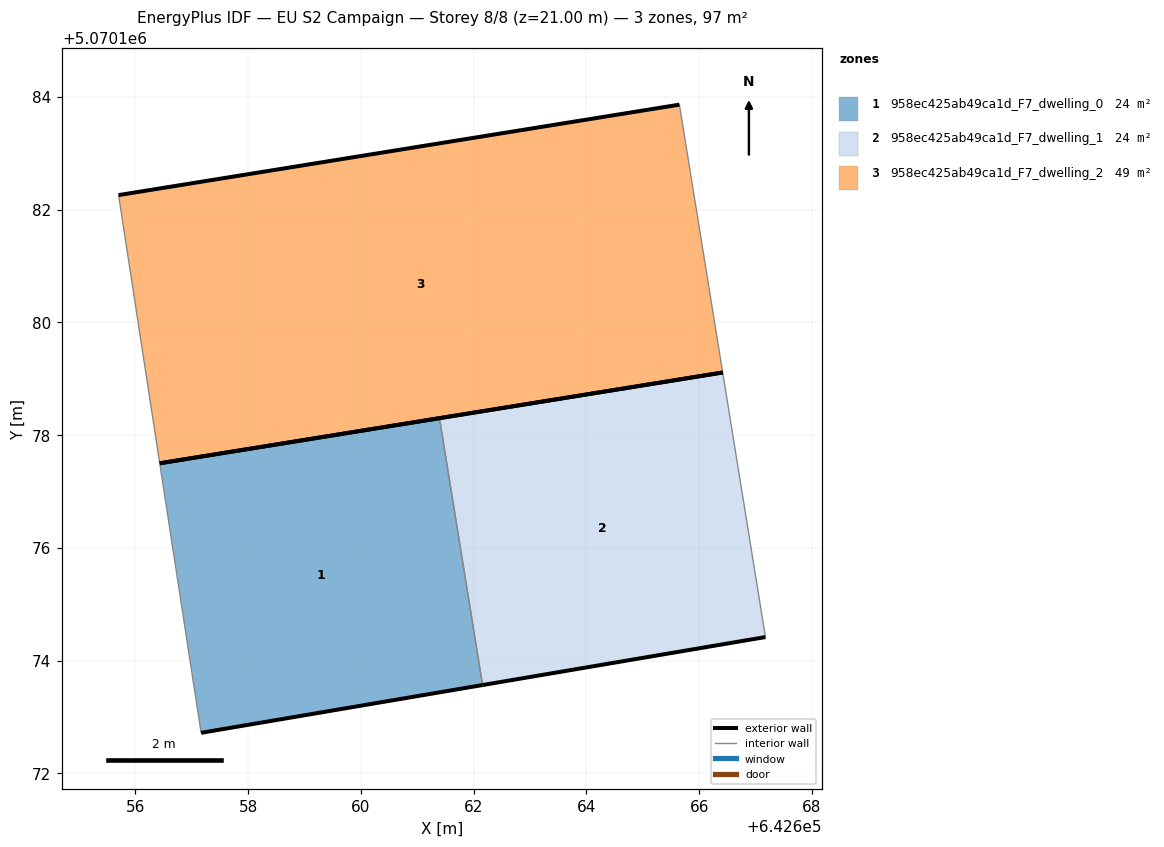
=== STOREY PLAN SPEC (per zone: floor XY polygon, exterior-wall plan segments, windows/doors) ===
zone 1: 958ec425ab49ca1d_F7_dwelling_0  (24.3 m²)
  floor: (642662.16, 5070173.57) (642661.39, 5070178.30) (642656.43, 5070177.50) (642657.17, 5070172.72)
  exterior wall: (642656.43, 5070177.50) – (642661.39, 5070178.30)  [5.0 m]
  exterior wall: (642662.16, 5070173.57) – (642657.17, 5070172.72)  [5.1 m]
  interior walls: 2
zone 2: 958ec425ab49ca1d_F7_dwelling_1  (24.3 m²)
  floor: (642667.17, 5070174.42) (642666.42, 5070179.11) (642661.39, 5070178.30) (642662.16, 5070173.57)
  exterior wall: (642661.39, 5070178.30) – (642666.42, 5070179.11)  [5.1 m]
  exterior wall: (642667.17, 5070174.42) – (642662.16, 5070173.57)  [5.1 m]
  interior walls: 2
zone 3: 958ec425ab49ca1d_F7_dwelling_2  (48.6 m²)
  floor: (642666.42, 5070179.11) (642665.65, 5070183.86) (642655.70, 5070182.26) (642656.43, 5070177.50)
  exterior wall: (642655.70, 5070182.26) – (642665.65, 5070183.86)  [10.1 m]
  exterior wall: (642666.42, 5070179.11) – (642656.43, 5070177.50)  [10.1 m]
  interior walls: 2

=== DERIVED (storey summary) ===
Building: EU S2 Campaign
Storey: 8 of 8  (floor level z = 21.00 m)
Storey gross floor area: 97.1 m²
Zones on this storey: 3
  - 958ec425ab49ca1d_F7_dwelling_0: floor 24.3 m²; exterior wall 10.1 m (30.3 m²); WWR 0.0%
  - 958ec425ab49ca1d_F7_dwelling_1: floor 24.3 m²; exterior wall 10.2 m (30.5 m²); WWR 0.0%
  - 958ec425ab49ca1d_F7_dwelling_2: floor 48.6 m²; exterior wall 20.2 m (60.6 m²); WWR 0.0%
Zone adjacency (shared interzone walls):
  - 958ec425ab49ca1d_F7_dwelling_0 ↔ 958ec425ab49ca1d_F7_dwelling_1